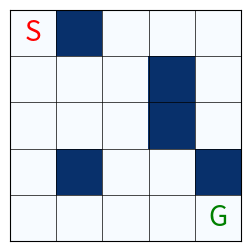
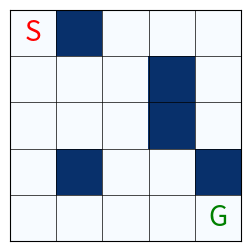
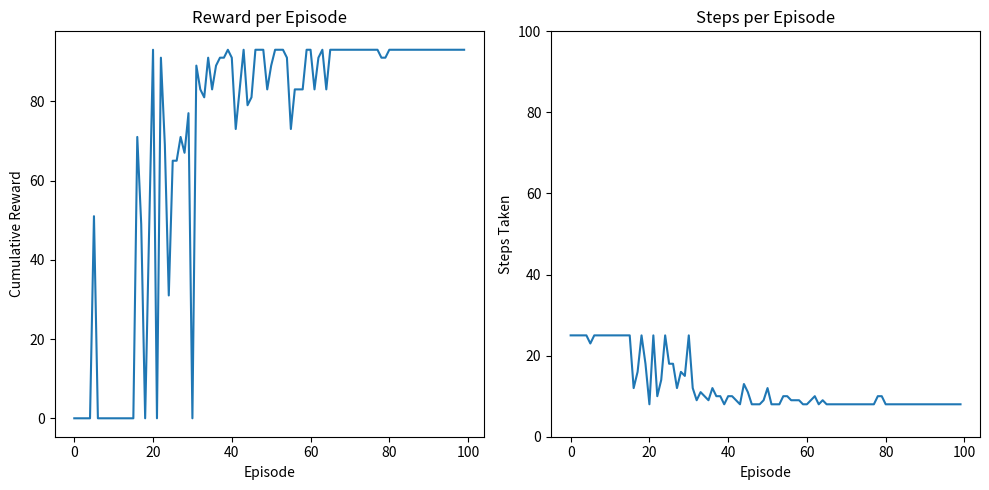
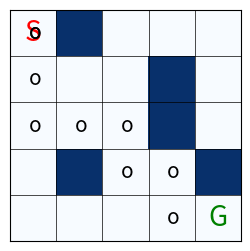

Write the Python code that produced these figures, in order.
import numpy as np
import matplotlib.pyplot as plt

class Maze:
    """Represents a maze environment."""
    def __init__(self, maze, start_position, goal_position):
        """
        Create Maze object given maze configuration in the parameters and with
        start and goal positions.

        Instance Variables:
        :self.maze: numpy ndarray, Represents the layout of the maze.
        :self.maze_height: int, Represents the height of the maze
          (number of rows).
        :self.maze_width: int, Represents the width of the maze
          (number of columns).
        :self.start_position: tuple, Represents the starting position
          (row, column) in the maze.
        :self.goal_position: tuple, Represents the goal position (row, column)
          in the maze.

        Parameters:
        :param maze: numpy ndarray, Represents the layout of the maze where 0
          represents a clear path and 1 represents a wall.
        :param start_position: tuple, Represents the starting position
          (row, column) in the maze.
        :param goal_position: tuple, Represents the goal position (row, column)
          in the maze.
        """
        self.maze = maze
        self.maze_height = maze.shape[0]
        self.maze_width = maze.shape[1]
        self.start_position = start_position
        self.goal_position = goal_position

    def show_maze(self, path=None):
        """
        Displays the maze with start and goal positions marked.

        :param path: list of tuples, Represents the path taken by the agent.
        """
        plt.figure(figsize=(3,3))
        plt.imshow(self.maze, cmap='Blues')
        plt.text(self.start_position[0], self.start_position[1], 'S',
                  ha='center', va='center', color='red', fontsize=20)
        plt.text(self.goal_position[0], self.goal_position[1], 'G',
                  ha='center', va='center', color='green', fontsize=20)
        if path:
            for position in path:
                plt.text(position[0]-0.1, position[1], "o", va='center',
                         color='black', fontsize=15)
        for i in range(self.maze.shape[0] + 1):
            plt.axhline(i - 0.5, color='black', linewidth=0.5)
        for j in range(self.maze.shape[1] + 1):
            plt.axvline(j - 0.5, color='black', linewidth=0.5)
        plt.xticks([]), plt.yticks([])
        plt.grid(color='black', linewidth=2)
        plt.show()

maze_layout = np.array([
    [0, 1, 0, 0, 0],
    [0, 0, 0, 1, 0],
    [0, 0, 0, 1, 0],
    [0, 1, 0, 0, 1],
    [0, 0, 0, 0, 0]
])

maze = Maze(maze_layout, (0, 0), (4, 4))
maze.show_maze()

actions = [(-1, 0),
          (1, 0),
          (0, -1),
          (0, 1)]

class QLearningAgent:
    """Represents a Q-learning agent for navigating a maze environment."""
    def __init__(self, maze, learning_rate=0.1, discount_factor=0.9,
                 exploration_start=1.0, exploration_end=0.01,
                 num_episodes=100):
        """
        Instance Variables:
        :self.q_table: numpy ndarray, to store Q-values
        :self.learning_rate: float, Learning rate
        :self.discount_factor: float, Discount factor for future rewards
        :self.exploration_start: float, Initial exploration rate
        :self.exploration_end: float, Final exploration rate
        :self.num_episodes: int, Number of episodes for training

        Parameters:
        :param maze: Maze
        :param learning_rate: float, Learning rate
        :param discount_factor: float, Discount factor for future rewards
        :param exploration_start: float, Initial exploration rate
        :param exploration_end: float, Final exploration rate
        :param num_episodes: int, Number of episodes for training
        """
        self.q_table = np.zeros((maze.maze_height, maze.maze_width, len(actions)))
        self.learning_rate = learning_rate
        self.discount_factor = discount_factor
        self.exploration_start = exploration_start
        self.exploration_end = exploration_end
        self.num_episodes = num_episodes

    def get_exploration_rate(self, current_episode):
        """
        Calculates the exploration rate for the current episode.

        :param current_episode: int, Current episode number.
        :return: float, Exploration rate for the current episode
        """
        exploration_rate = self.exploration_start * (self.exploration_end / self.exploration_start) ** (current_episode / self.num_episodes)
        return exploration_rate

    def get_action(self, state, current_episode):
        """
        Selects an action for the given state using epsilon-greedy strategy.

        :param state: tuple, Current state (row, column) in the maze
        :param current_episode: int, Current episode number
        :return: int, index of the selected action (0 for North, 1 for South, 2
          for West, 3 for East).
        """
        exploration_rate = self.get_exploration_rate(current_episode)
        if np.random.rand() < exploration_rate:
            return np.random.randint(len(actions))
        else:
            return np.argmax(self.q_table[state])

    def update_q_table(self, state, action, next_state, reward):
        """
        Updates the Q-table based on the Q-learning algorithm.

        :param state: tuple, Current state (row, column) in the maze.
        :param action: int, Index of the action taken.
        :param next_state: tuple, Next state (row, column) in the maze.
        :param reward: float, Reward received for the action.
        """
        best_next_action = np.argmax(self.q_table[next_state])
        current_q_value = self.q_table[state][action]
        max_future_reward = self.q_table[next_state][best_next_action]
        # We use `e_d_c_r` to mean expected discounted cumulative reward
        e_d_c_r = self.learning_rate * (reward + self.discount_factor * max_future_reward - current_q_value)
        new_q_value = current_q_value + e_d_c_r
        self.q_table[state][action] = new_q_value

goal_reward = 100
wall_edge_penalty = -10
step_penalty = -1

def finish_episode(agent, maze, current_episode, train=True):
    """
    Simulates the agent's movements in the maze for a single episode.

    :param agent: QLearningAgent object, Q-learning agent navigating the maze.
    :param maze: Maze object, Maze environment.
    :param current_episode: int, Current episode number.
    :param train: bool, Flag to update (or not) Q-table during training
      (default=True).
    :return: tuple of three values
      - episode_reward: float, Cumulative reward obtained during the episode.
      - episode_step: int, Total number of steps taken during the episode.
      - path: list of states visited during the episode.
    """
    rows, columns = maze_layout.shape
    max_steps = rows * columns
    current_state = maze.start_position
    is_done = False
    episode_reward = 0
    episode_step = 0
    path = [current_state]

    while not is_done and episode_step < max_steps:
        action = agent.get_action(current_state, current_episode)

        next_state = (current_state[0] + actions[action][0], current_state[1]
                      + actions[action][1])

        if next_state[0] < 0 or next_state[0] >= maze.maze_height or next_state[1] < 0 or next_state[1] >= maze.maze_width or maze.maze[next_state[1]][next_state[0]] == 1:
            reward = wall_edge_penalty
            next_state = current_state
        elif next_state == maze.goal_position:
            path.append(current_state)
            reward = goal_reward
            is_done = True
        else:
            path.append(current_state)
            reward = step_penalty

        episode_reward += reward
        episode_step += 1

        if train:
            agent.update_q_table(current_state, action, next_state, reward)

        current_state = next_state

    if next_state != maze.goal_position:
        return 0, episode_step, []

    return episode_reward, episode_step, path


def test_agent(agent, maze, num_episodes=1):
    """
    Evaluates the agent's performance in the maze.

    :param agent: QLearningAgent, Q-learning agent navigating the maze.
    :param maze: Maze
    :param num_episodes: int, Number of episodes to simulate (default=1).
    :return: tuple of two values, corresponding to:
      - episode_step: int, Total number of steps taken during the evaluation
      episode
      - episode_reward: float, Cumulative reward obtained during the evaluation
      episode
    """
    episode_reward, episode_step, path = finish_episode(agent, maze,
                                                        num_episodes,
                                                        train=False)
    if path == []:
      print("No path found")
    else:
      print("Learned Path:")
      for row, col in path:
          print(f"({row}, {col})-> ", end='')
      print("Goal!")

    print("Number of steps:", episode_step)
    print("Total reward:", episode_reward)

    maze.show_maze(path)

    return episode_step, episode_reward

agent = QLearningAgent(maze)
test_agent(agent, maze)

def train_agent(agent, maze, num_episodes=100):
    """
    Trains the Q-learning agent to navigate the maze.

    :param agent: QLearningAgent, agent navigating the maze
    :param maze: Maze
    :param num_episodes: int, Number of episodes for training (default=100)
    """
    episode_rewards = []
    episode_steps = []

    for episode in range(num_episodes):
        episode_reward, episode_step, path = finish_episode(agent, maze,
                                                            episode,
                                                            train=True)

        episode_rewards.append(episode_reward)
        episode_steps.append(episode_step)
    if episode_reward == 0:
      print ("No path found")
    else:
      plt.figure(figsize=(10, 5))
      plt.subplot(1, 2, 1)
      plt.plot(episode_rewards)
      plt.xlabel('Episode')
      plt.ylabel('Cumulative Reward')
      plt.title('Reward per Episode')
      print(episode_rewards)
      average_reward = sum(episode_rewards) / len(episode_rewards)
      print(f"The average reward is: {average_reward}")

      plt.subplot(1, 2, 2)
      plt.plot(episode_steps)
      plt.xlabel('Episode')
      plt.ylabel('Steps Taken')
      plt.ylim(0, 100)
      plt.title('Steps per Episode')

      average_steps = sum(episode_steps) / len(episode_steps)
      print(f"The average steps is: {average_steps}")

      plt.tight_layout()
      plt.show()

train_agent(agent, maze, num_episodes=100)

test_agent(agent, maze, num_episodes=100)